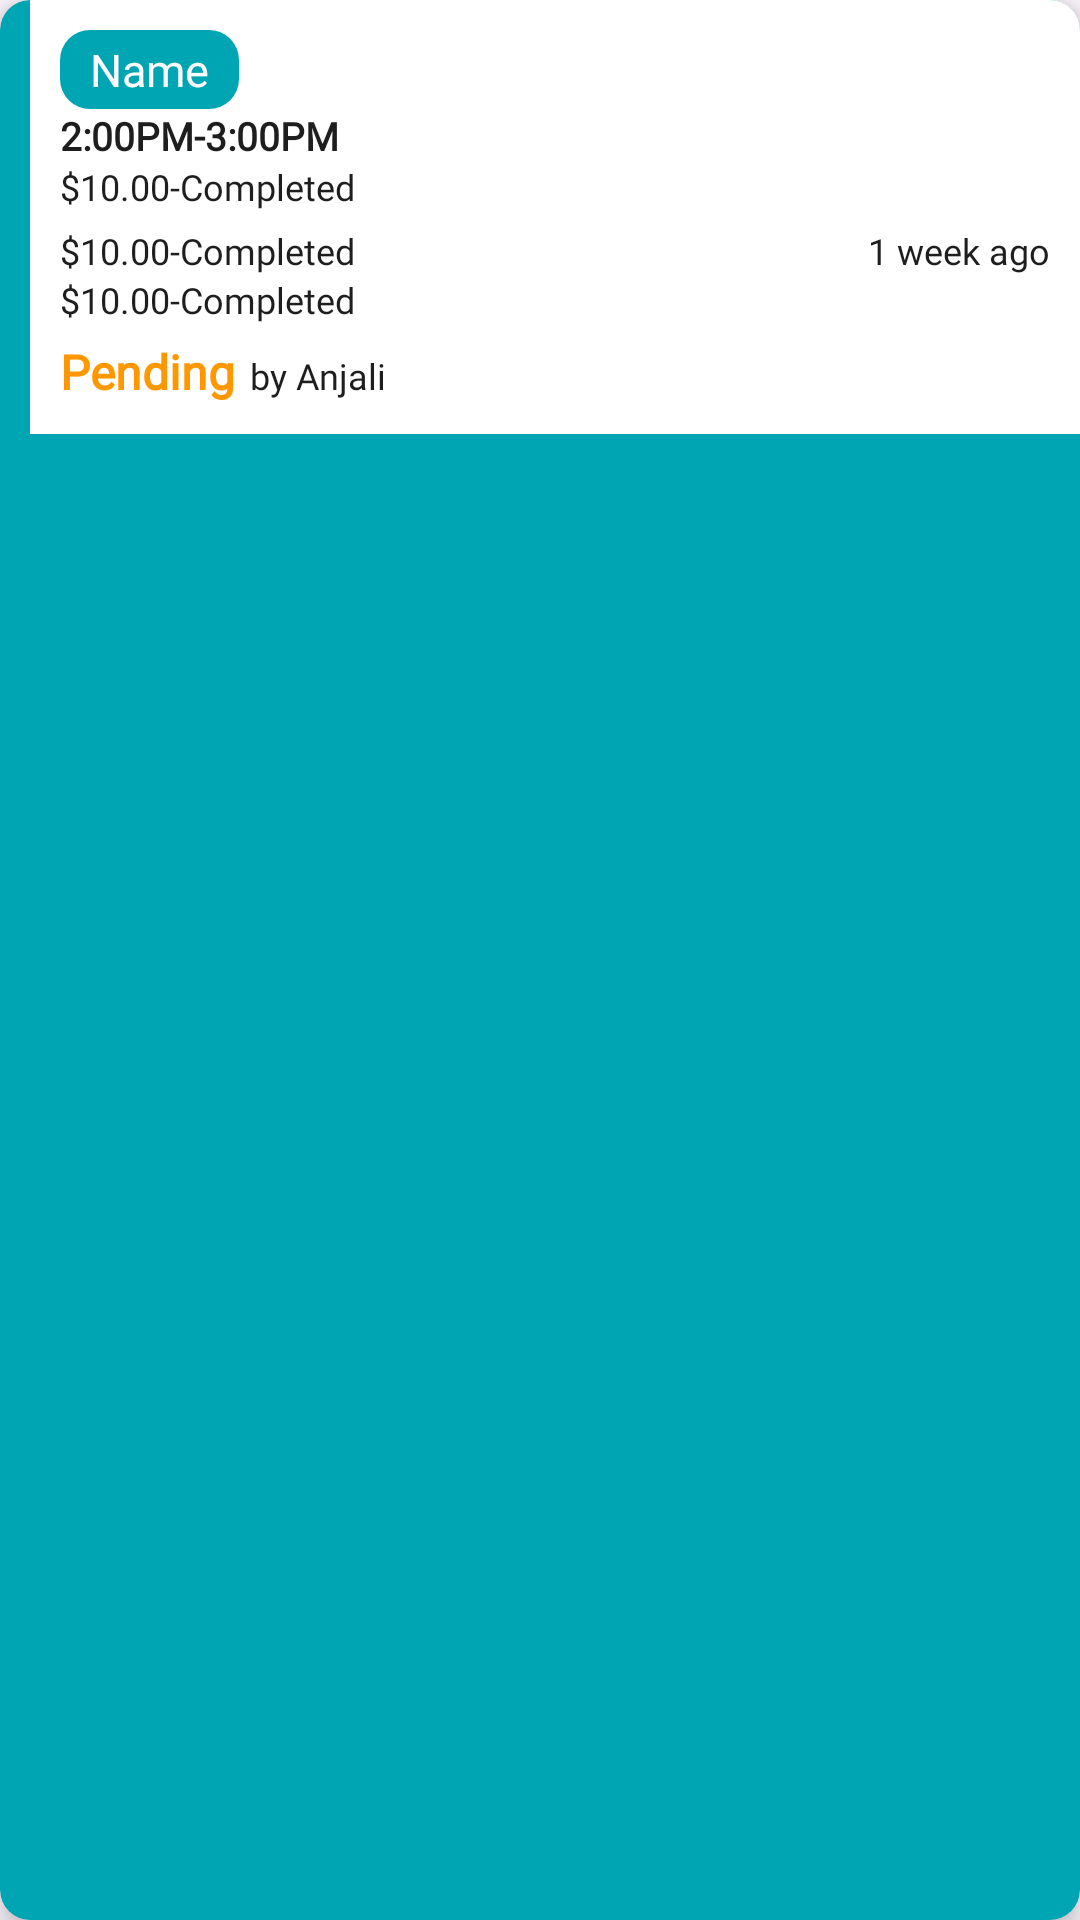

Reconstruct the res/layout file that produces this screen, plus the resources it refers to.
<!-- AndroidManifest.xml: application theme Theme.Pulse -->
<!-- res/layout/leave_item_list.xml -->
<?xml version="1.0" encoding="utf-8"?>
<androidx.cardview.widget.CardView xmlns:android="http://schemas.android.com/apk/res/android"
    android:layout_width="match_parent"
    android:layout_height="wrap_content"
    xmlns:app="http://schemas.android.com/apk/res-auto"
    android:layout_margin="8dp"
    app:cardElevation="6dp"
    app:cardBackgroundColor="@color/pulse_color"
    app:cardCornerRadius="10dp">
  <LinearLayout
      android:id="@+id/leaveDetails"
      android:layout_width="match_parent"
      android:layout_height="wrap_content"
      android:padding="10dp"
      android:layout_marginLeft="10dp"
      android:background="@color/white"
      android:orientation="vertical">
      <LinearLayout
          android:layout_width="match_parent"
          android:layout_height="match_parent"
          android:orientation="horizontal">
          <de.hdodenhof.circleimageview.CircleImageView
              android:id="@+id/userImage"
              android:layout_width="60dp"
              android:layout_height="60dp"
              android:layout_marginRight="10dp"
              android:visibility="gone"
              android:src="@drawable/person"/>
          <LinearLayout
              android:layout_width="match_parent"
              android:layout_height="match_parent"
              android:orientation="vertical"
              android:gravity="center_vertical">
              <TextView
                  android:id="@+id/eCode"
                  android:layout_width="wrap_content"
                  android:layout_height="wrap_content"
                  android:text="Name"
                  android:paddingBottom="3dp"
                  android:paddingTop="3dp"
                  android:paddingLeft="10dp"
                  android:paddingRight="10dp"
                  android:textColor="@color/white"
                  android:background="@drawable/rect_bg_small"
                  android:backgroundTint="@color/pulse_color"
                  android:fontFamily="@font/ubuntu_medium"
                  android:textSize="15dp"/>
              <TextView
                  android:id="@+id/eName"
                  android:layout_width="match_parent"
                  android:layout_height="wrap_content"
                  android:text="2:00PM-3:00PM"
                  android:textColor="@color/black_light"
                  android:fontFamily="@font/roboto"
                  android:textStyle="bold"
                  android:textSize="13dp"/>
              <TextView
                  android:id="@+id/reasons"
                  android:layout_width="match_parent"
                  android:layout_height="wrap_content"
                  android:text="$10.00-Completed"
                  android:textColor="@color/black_light"
                  android:fontFamily="@font/roboto"
                  android:textSize="12dp"/>
          </LinearLayout>
      </LinearLayout>
      <LinearLayout
          android:layout_width="match_parent"
          android:layout_height="wrap_content"
          android:orientation="horizontal"
          android:layout_marginTop="5dp"
          android:gravity="center_vertical">
          <TextView
              android:id="@+id/dates"
              android:layout_weight="1"
              android:layout_width="wrap_content"
              android:layout_height="wrap_content"
              android:text="$10.00-Completed"
              android:textColor="@color/black_light"
              android:fontFamily="@font/roboto"
              android:textSize="12dp"/>
          <TextView
              android:id="@+id/applyDate"
              android:layout_width="wrap_content"
              android:layout_height="wrap_content"
              android:text="1 week ago"
              android:textColor="@color/black_light"
              android:fontFamily="@font/roboto"
              android:textSize="12dp"/>
      </LinearLayout>
      <TextView
          android:id="@+id/leaveType"
          android:layout_weight="1"
          android:layout_width="wrap_content"
          android:layout_height="wrap_content"
          android:text="$10.00-Completed"
          android:textColor="@color/black_light"
          android:fontFamily="@font/roboto"
          android:textSize="12dp"/>

      <LinearLayout
          android:layout_marginTop="5dp"
          android:layout_width="match_parent"
          android:layout_height="wrap_content"
          android:orientation="horizontal">
          <TextView
              android:id="@+id/status"
              android:layout_width="wrap_content"
              android:layout_height="wrap_content"
              android:text="Pending"
              android:textStyle="bold"
              android:textColor="@color/orange"
              android:fontFamily="@font/ubuntu_medium"
              android:textSize="16dp"/>
          <TextView
              android:id="@+id/approveBy"
              android:layout_weight="1"
              android:layout_marginLeft="5dp"
              android:layout_width="wrap_content"
              android:layout_height="wrap_content"
              android:text="by Anjali"
              android:textColor="@color/black_light"
              android:fontFamily="@font/roboto"
              android:textSize="12dp"/>
      </LinearLayout>
  </LinearLayout>
</androidx.cardview.widget.CardView>
<!-- resources referenced by this layout -->
<resources>
  <color name="black_light">#1E1E1E</color>
  <color name="orange">#FF9800</color>
  <color name="pulse_color">#00a5b4</color>
  <color name="white">#FFFFFFFF</color>
  <!-- drawable rect_bg_small (drawable) -->
  <shape android:shape="rectangle"
      xmlns:android="http://schemas.android.com/apk/res/android">
      <corners android:radius="10dp"/>
  </shape>
  <style name="Theme.Pulse" parent="Base.Theme.Pulse" />
  <style name="Base.Theme.Pulse" parent="Theme.Material3.DayNight.NoActionBar">
          <item name="colorPrimary">@color/pulse_color</item>
          <item name="colorPrimaryDark">@color/pulse_color</item>
          <item name="colorAccent">@color/pulse_color</item>
          <item name="android:popupBackground">@android:color/white</item>
      </style>
</resources>
